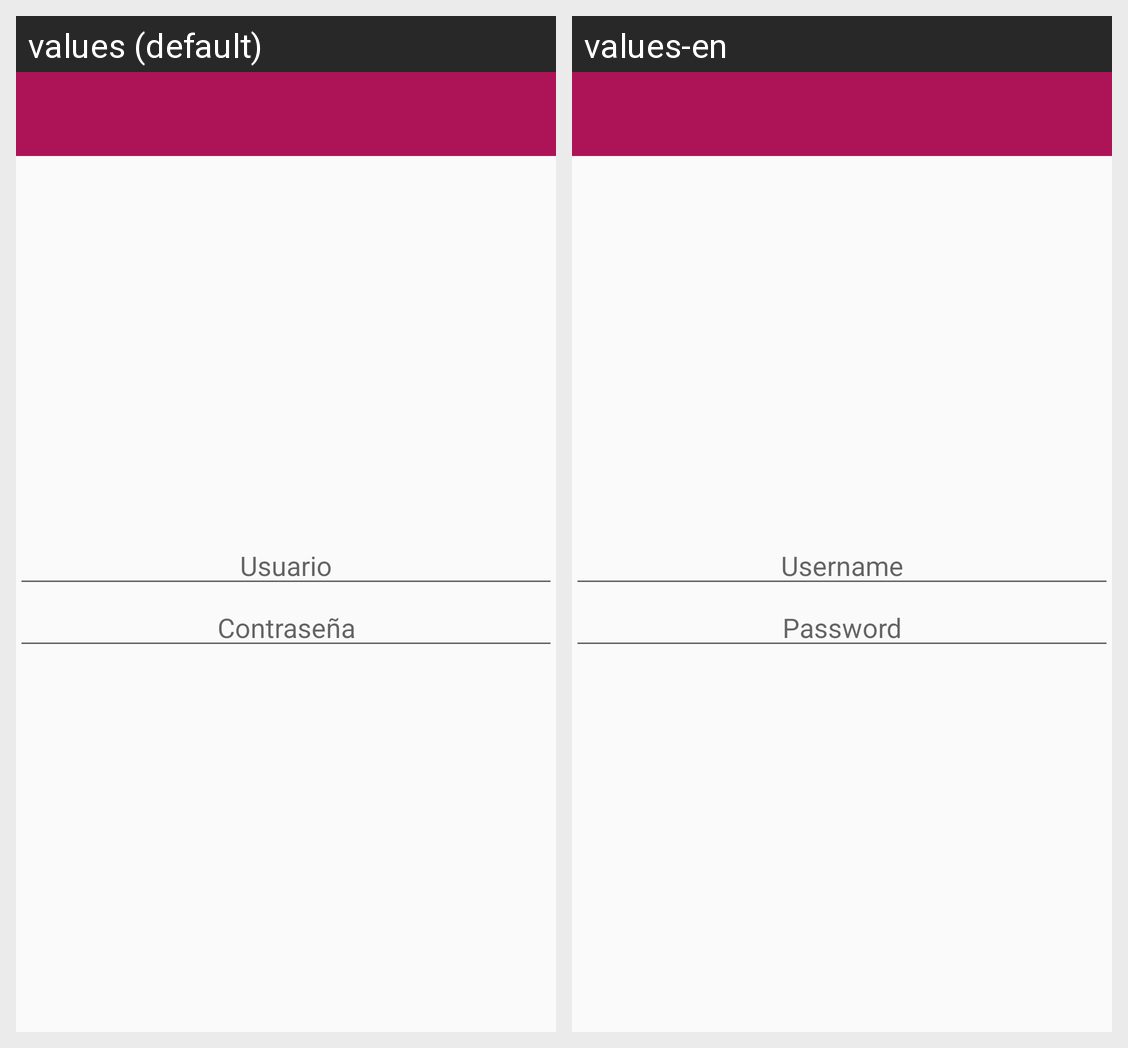

The same Android screen rendered under two of its app's locales, left to right. List the strings drawn on it with the default value and each locale's translation.
Android screen res/layout/activity_main.xml rendered under 2 locales, left to right: values (default), values-en. Device: Nexus 5 (rendered at 1080×1920; each locale shown at half size, 540×960, under a caption strip naming it); theme Theme.AppCompat.Light.NoActionBar.
Strings drawn on this screen, with the default value and each locale's value (text and hints the layout hard-codes, and strings that could not be matched under every locale, appear in the picture but are not listed):

user_name
  values: Usuario
  values-en: Username

password
  values: Contraseña
  values-en: Password
